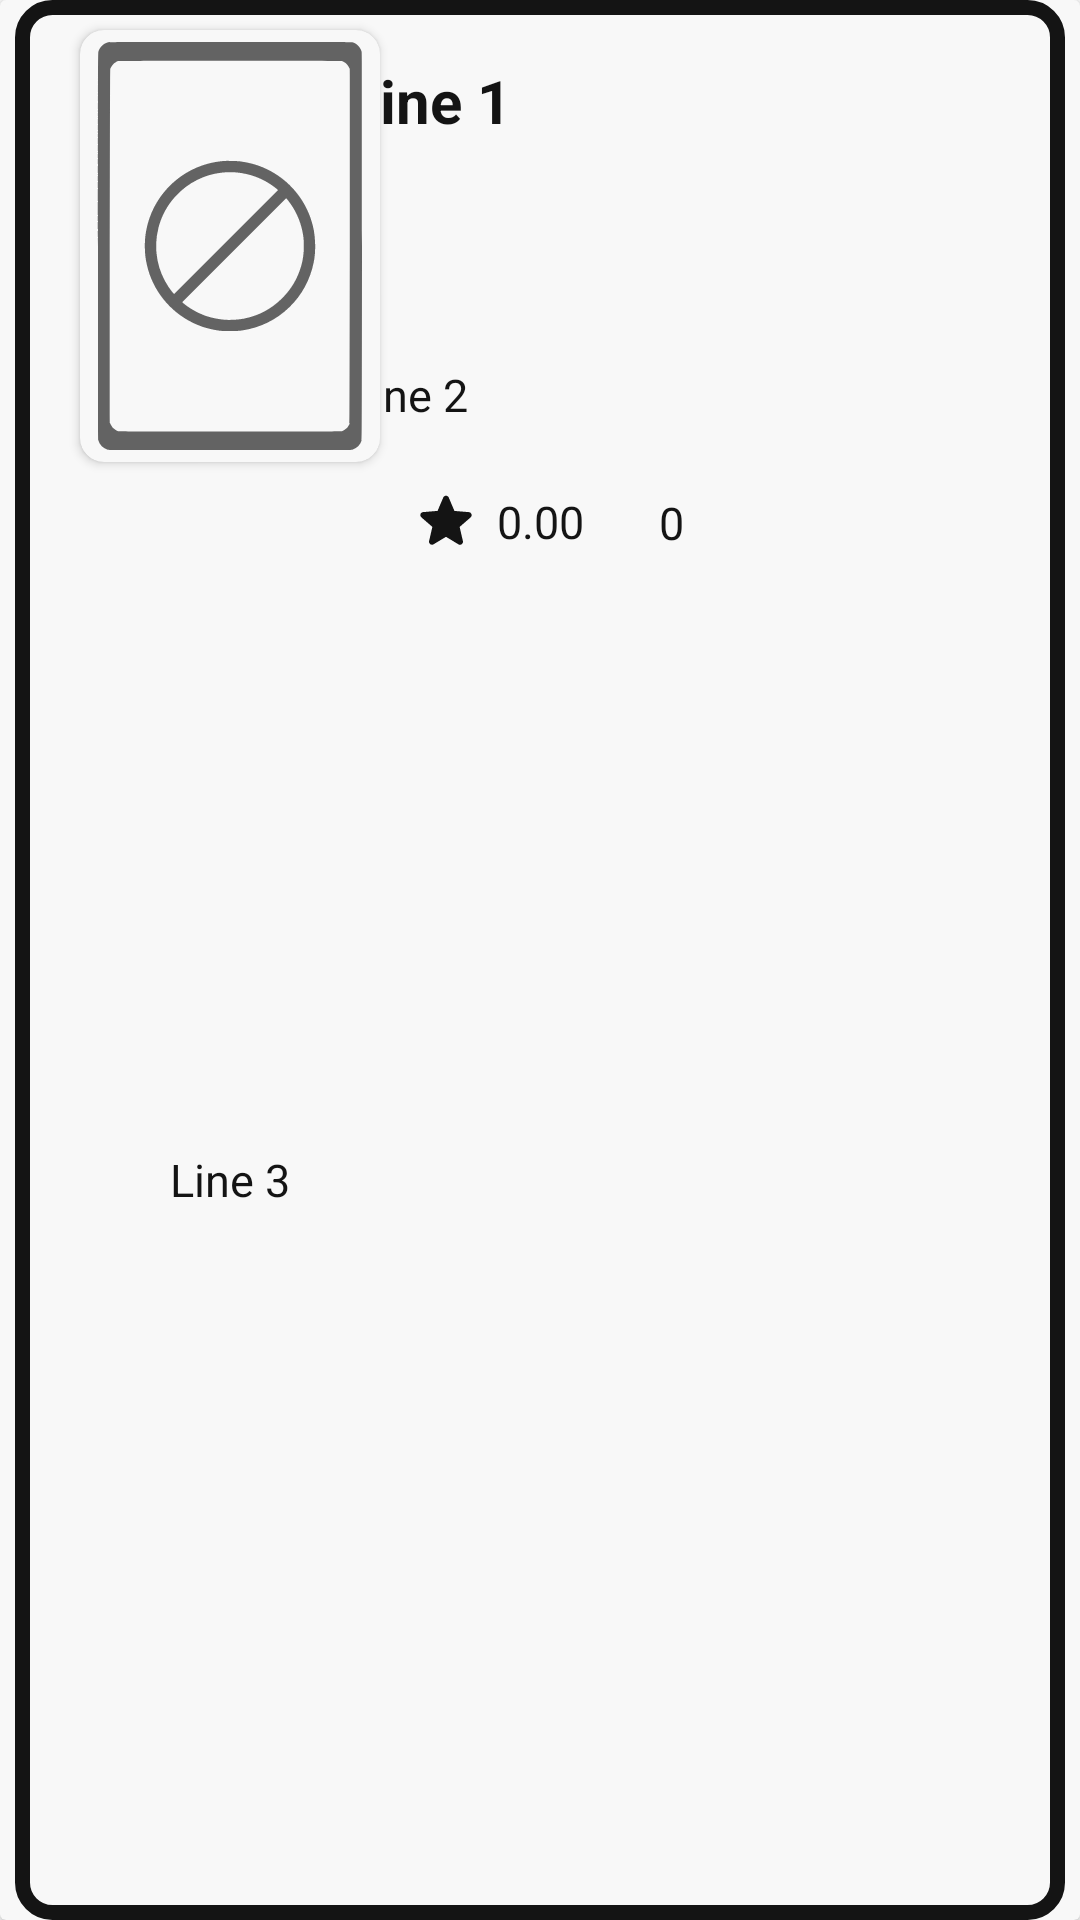

Write the Android layout XML for this screen, with the resource values it uses.
<!-- AndroidManifest.xml: application theme Theme.MyMovie -->
<!-- res/layout/movie_item.xml -->
<?xml version="1.0" encoding="utf-8"?>
<androidx.cardview.widget.CardView xmlns:android="http://schemas.android.com/apk/res/android"
    xmlns:app="http://schemas.android.com/apk/res-auto"
    xmlns:tools="http://schemas.android.com/tools"
    android:layout_width="match_parent"
    android:layout_height="wrap_content"
    app:cardBackgroundColor="?attr/colorOnPrimary"
    android:layout_marginBottom="10dp"
    android:layout_marginTop="10dp">

    <androidx.constraintlayout.widget.ConstraintLayout
        android:layout_width="match_parent"
        android:layout_height="match_parent"
        android:layout_marginStart="5dp"
        android:layout_marginEnd="5dp"
        android:background="@drawable/layout_rounded_bg">

        <androidx.cardview.widget.CardView
            android:id="@+id/item_imageHolder"
            android:layout_width="wrap_content"
            android:layout_height="wrap_content"
            android:backgroundTint="?attr/colorOnPrimary"
            android:padding="2dp"
            app:cardCornerRadius="8dp"
            android:layout_margin="10dp"
            android:elevation="10dp"
            app:layout_constraintEnd_toEndOf="parent"
            app:layout_constraintHorizontal_bias="0.05"
            app:layout_constraintStart_toStartOf="parent"
            app:layout_constraintTop_toTopOf="parent">

            <ImageView
                android:id="@+id/item_image"
                android:layout_width="100dp"
                android:layout_height="144dp"
                android:src="@drawable/ic_noimage"
                 />

        </androidx.cardview.widget.CardView>



        <TextView
            android:id="@+id/item_title"
            android:layout_width="250dp"
            android:layout_height="wrap_content"
            android:layout_marginStart="10dp"
            android:layout_marginTop="20dp"
            android:layout_marginEnd="10dp"
            android:text="Line 1"
            android:textColor="?attr/colorPrimary"
            android:textSize="20sp"
            android:textStyle="bold"
            app:layout_constraintEnd_toEndOf="parent"
            app:layout_constraintHorizontal_bias="0.5"
            app:layout_constraintStart_toEndOf="@+id/item_imageHolder"
            app:layout_constraintTop_toTopOf="parent" />

        <TextView
            android:id="@+id/item_orgTitle"
            android:layout_width="wrap_content"
            android:layout_height="wrap_content"
            android:layout_below="@+id/item_title"
            android:layout_toEndOf="@+id/item_imageHolder"
            android:text="Line 2"
            android:textColor="?attr/colorPrimary"
            android:textSize="15sp"
            app:layout_constraintBottom_toBottomOf="parent"
            app:layout_constraintEnd_toEndOf="@+id/item_title"
            app:layout_constraintHorizontal_bias="0.0"
            app:layout_constraintStart_toStartOf="@+id/item_title"
            app:layout_constraintTop_toBottomOf="@+id/item_title"
            app:layout_constraintVertical_bias="0.13" />

        <TextView
            android:id="@+id/item_year"
            android:layout_width="wrap_content"
            android:layout_height="wrap_content"
            android:layout_below="@+id/item_imageHolder"
            android:layout_alignParentStart="true"
            android:layout_marginTop="2dp"
            android:layout_marginBottom="10dp"
            android:text="Line 3"
            android:textColor="?attr/colorPrimary"
            android:textSize="15sp"
            app:layout_constraintBottom_toBottomOf="parent"
            app:layout_constraintEnd_toEndOf="@+id/item_imageHolder"
            app:layout_constraintStart_toStartOf="@+id/item_imageHolder"
            app:layout_constraintTop_toBottomOf="@id/item_imageHolder" />

        <ImageView
            android:id="@+id/imageView"
            android:layout_width="wrap_content"
            android:layout_height="wrap_content"
            android:layout_marginStart="10dp"
            android:layout_marginTop="20dp"
            android:src="@drawable/ic_star"
            app:layout_constraintStart_toEndOf="@+id/item_imageHolder"
            app:layout_constraintTop_toBottomOf="@+id/item_orgTitle"
            app:tint="?attr/colorPrimary" />

        <TextView
            android:id="@+id/item_avgRate"
            android:layout_width="wrap_content"
            android:layout_height="wrap_content"
            android:layout_marginStart="5dp"
            android:text="0.00"
            android:textColor="?attr/colorPrimary"
            android:textSize="15sp"
            app:layout_constraintBottom_toBottomOf="@+id/imageView"
            app:layout_constraintStart_toEndOf="@+id/imageView"
            app:layout_constraintTop_toTopOf="@+id/imageView" />

        <ImageView
            android:id="@+id/imageView2"
            android:layout_width="wrap_content"
            android:layout_height="wrap_content"
            android:layout_marginStart="20dp"
            android:src="@drawable/ic_person"
            app:layout_constraintBottom_toBottomOf="@+id/item_avgRate"
            app:layout_constraintStart_toEndOf="@+id/item_avgRate"
            app:layout_constraintTop_toTopOf="@+id/item_avgRate"
            app:tint="?attr/colorPrimary" />

        <TextView
            android:id="@+id/item_ratesNum"
            android:layout_width="wrap_content"
            android:layout_height="wrap_content"
            android:layout_marginStart="5dp"
            android:text="0"
            android:textColor="?attr/colorPrimary"
            android:textSize="15sp"
            app:layout_constraintBottom_toBottomOf="@+id/imageView2"
            app:layout_constraintStart_toEndOf="@+id/imageView2"
            app:layout_constraintTop_toTopOf="@+id/imageView2" />

    </androidx.constraintlayout.widget.ConstraintLayout>
</androidx.cardview.widget.CardView>
<!-- resources referenced by this layout -->
<resources>
  <!-- drawable ic_noimage: vector/xml drawable (drawable, 2414 chars, omitted) -->
  <!-- drawable ic_star (drawable) -->
  <vector xmlns:android="http://schemas.android.com/apk/res/android"
      android:width="24dp"
      android:height="24dp"
      android:viewportWidth="24"
      android:viewportHeight="24"
      android:tint="?attr/colorPrimary">
    <path
        android:fillColor="@android:color/white"
        android:pathData="M12,17.27l4.15,2.51c0.76,0.46 1.69,-0.22 1.49,-1.08l-1.1,-4.72l3.67,-3.18c0.67,-0.58 0.31,-1.68 -0.57,-1.75l-4.83,-0.41l-1.89,-4.46c-0.34,-0.81 -1.5,-0.81 -1.84,0L9.19,8.63L4.36,9.04c-0.88,0.07 -1.24,1.17 -0.57,1.75l3.67,3.18l-1.1,4.72c-0.2,0.86 0.73,1.54 1.49,1.08L12,17.27z"/>
  </vector>
  <!-- drawable layout_rounded_bg (drawable) -->
  <?xml version="1.0" encoding="utf-8"?>
  <shape xmlns:android="http://schemas.android.com/apk/res/android">
      <solid android:color="?attr/colorOnPrimary"/>
      <stroke android:width="5dp" android:color="?attr/colorPrimary" />
      <corners android:radius="10dp"/>
      <padding android:left="0dp" android:top="0dp" android:right="0dp" android:bottom="0dp" />
  </shape>
  <style name="Theme.MyMovie" parent="Theme.MaterialComponents.DayNight.NoActionBar">
          
          <item name="colorPrimary">#141414</item>
          <item name="colorPrimaryVariant">#141414</item>
          <item name="colorOnPrimary">#F8F8F8</item>
          
          <item name="colorSecondary">#141414</item>
          <item name="colorSecondaryVariant">#141414</item>
          <item name="colorOnSecondary">#141414</item>
          
          <item name="android:statusBarColor" tools:targetApi="l">?attr/colorPrimaryVariant</item>
          
      </style>
</resources>
